The GitHub repository uwenayoallain/alu-mlp-summative contains a labelled image folder "data" with 5 categories: cercospora leaf spot, healthy, leaf miner, phoma leaf disease, coffee leaf rust. Examples follow, each with its label.

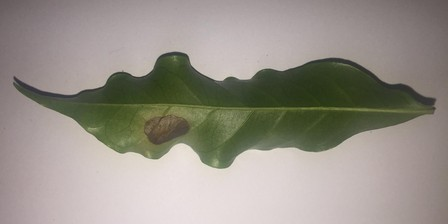
Label: leaf miner

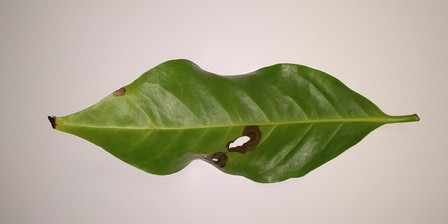
Label: phoma leaf disease

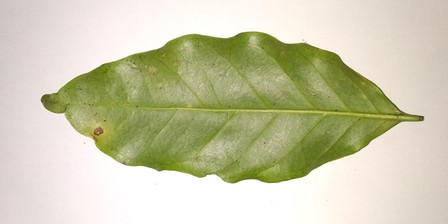
Label: cercospora leaf spot

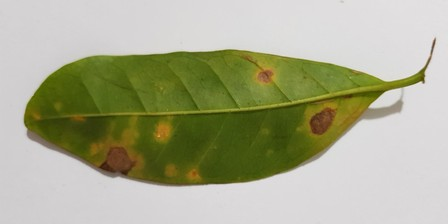
Label: coffee leaf rust

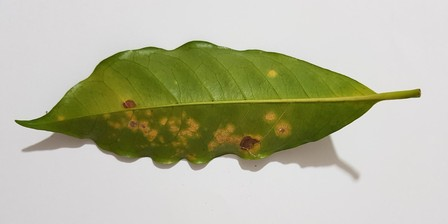
Label: coffee leaf rust

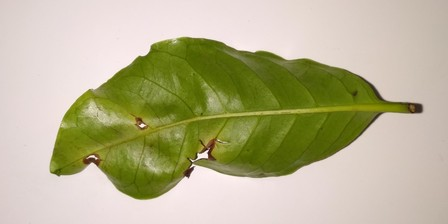
Label: phoma leaf disease
